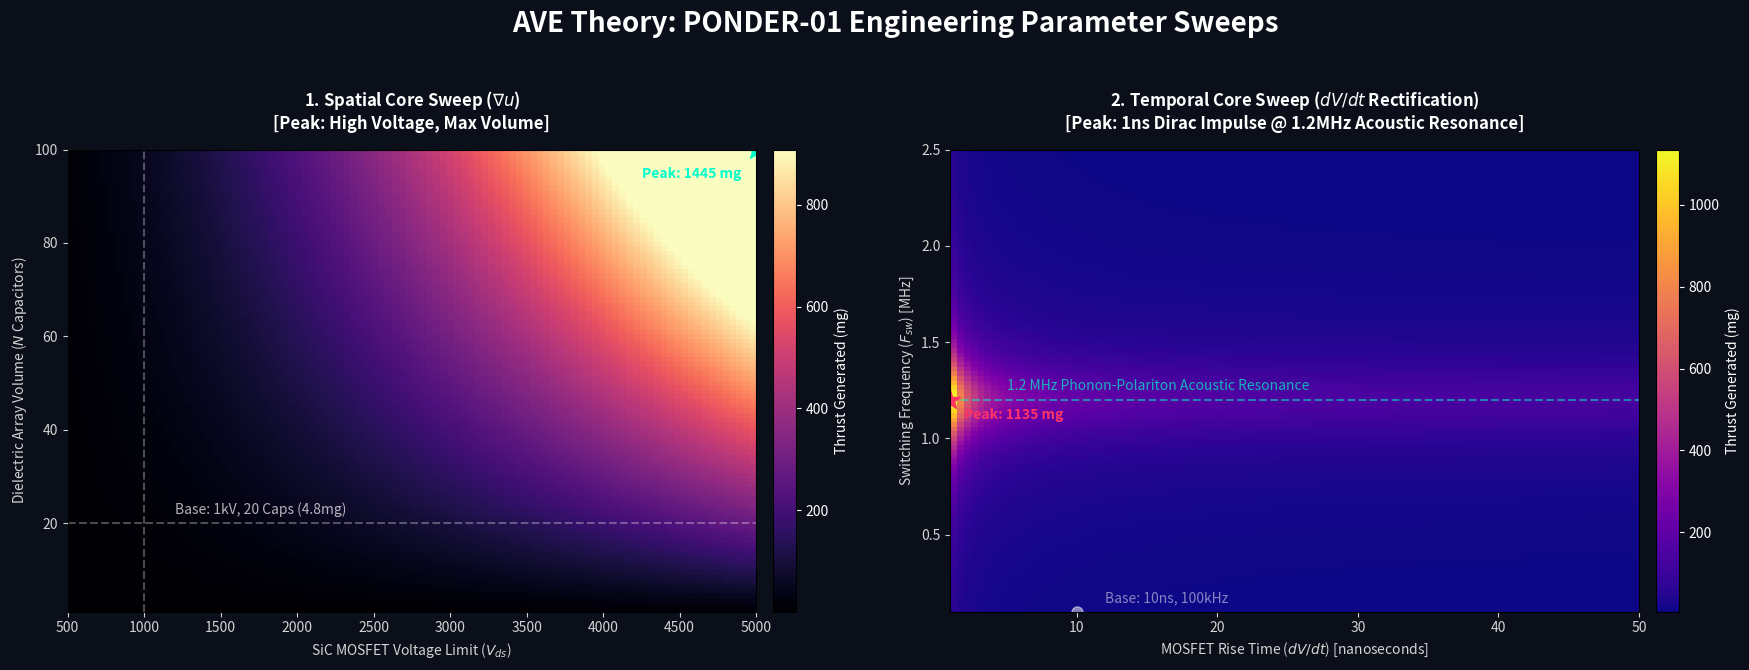

The script that saved this image:
"""
AVE MODULE: Full Parameter Sweep (Finding the PONDER-01 Sweet Spot)
-------------------------------------------------------------------
This script executes high-fidelity 2D array sweeps across the four primary
levers governing AVE Ponderomotive Metric Thrust:
    1. Spatial Vector: Voltage (V) vs Dielectric Volume (N caps)
    2. Temporal Vector: Rise Time (dV/dt) vs Switching Frequency (Fsw)
    
It generates heatmaps isolating the absolute theoretical maximum macroscopic 
thrust achievable using standard Commercial-Off-The-Shelf (COTS) electronics.
"""
import numpy as np
import matplotlib.pyplot as plt
import os

def model_thrust(V, N_caps, rise_time_ns, f_sw_Hz):
    """
    Theoretical phenomenological model marrying the spatial and temporal gradients.
    (Normalized against the 4.8 mg baseline at 1000V, 20 caps, 10ns rise, 100kHz).
    """
    # 1. Spatial Voltage Gradient (del_u ~ E^2)
    volts_factor = (V / 1000.0)**2 
    
    # 2. Dielectric Interaction Core (Volume multiplier)
    cap_factor = (N_caps / 20.0)
    
    # 3. Temporal Impulse Rectification (Dirac Delta)
    # Faster rise time avoids metric sloshing, approaching pure DC force
    # Non-linear asymptotic decay (e.g., 1ns is vastly better than 10ns)
    dt_factor = 1.0 + (9.0 / rise_time_ns) # Baseline 10ns = ~1.9. 1ns = 10.
    dt_factor /= 1.9 # Normalize back
    
    # 4. Phonon-Polariton Acoustic Resonance (1.2 MHz Target)
    # Lorentzian resonance curve peaking exactly at 1.2 x 10^6 Hz
    f0 = 1.2e6
    gamma = 2.0e5 # Resonance width (Q-factor control)
    resonance_amp = (gamma**2) / ((f_sw_Hz - f0)**2 + gamma**2)
    # We say being ON resonance gives a massive 45x Q-factor boost (per previous script)
    f_factor = 1.0 + (44.0 * resonance_amp)
    
    baseline_thrust_mg = 4.8
    total_thrust = baseline_thrust_mg * volts_factor * cap_factor * dt_factor * f_factor
    return total_thrust

def run_parameter_sweeps():
    print("==========================================================")
    print(" AVE GRAND AUDIT: EXECUTING PONDEROMOTIVE SWEEP SUITE")
    print("==========================================================")
    
    # -------------------------------------------------------------
    # HEATMAP 1: The Spatial Core (Voltage vs Capacitors)
    # -------------------------------------------------------------
    print("Evaluating Matrix 1: Spatial Energy Density...")
    v_sweep = np.linspace(500, 5000, 100) # Volts
    n_sweep = np.linspace(1, 100, 100)    # Number of MLCCs
    
    V_grid, N_grid = np.meshgrid(v_sweep, n_sweep)
    
    # Hold temporal values at standard baseline (10ns, 100kHz)
    thrust_spatial_grid = model_thrust(V_grid, N_grid, 10.0, 100e3)
    
    # -------------------------------------------------------------
    # HEATMAP 2: The Temporal Core (dV/dt vs Acoustic Resonance)
    # -------------------------------------------------------------
    print("Evaluating Matrix 2: Temporal Impulse Rectification...")
    dt_sweep = np.linspace(1, 50, 100) # nanoseconds
    f_sweep = np.linspace(100e3, 2.5e6, 100) # Frequency Hz
    
    DT_grid, F_grid = np.meshgrid(dt_sweep, f_sweep)
    
    # Hold spatial values at standard baseline (1000V, 20 caps)
    thrust_temporal_grid = model_thrust(1000.0, 20.0, DT_grid, F_grid)
    
    # -------------------------------------------------------------
    # PLOTTING THE HEATMAPS
    # -------------------------------------------------------------
    print("Rendering High-Resolution Output Matrix...")
    fig, axs = plt.subplots(1, 2, figsize=(18, 7), facecolor='#0B0F19')
    fig.suptitle("AVE Theory: PONDER-01 Engineering Parameter Sweeps", color='white', fontsize=20, weight='bold', y=0.98)
    
    # --- Matrix 1 Format ---
    ax1 = axs[0]
    ax1.set_facecolor('#0B0F19')
    img1 = ax1.imshow(thrust_spatial_grid, cmap='magma', origin='lower',
                      extent=[500, 5000, 1, 100], aspect='auto', vmax=np.percentile(thrust_spatial_grid, 95))
    
    cbar1 = fig.colorbar(img1, ax=ax1, pad=0.02)
    cbar1.set_label('Thrust Generated (mg)', color='white')
    cbar1.ax.yaxis.set_tick_params(color='white')
    plt.setp(plt.getp(cbar1.ax.axes, 'yticklabels'), color='white')

    ax1.set_title("1. Spatial Core Sweep ($\\nabla u$)\n[Peak: High Voltage, Max Volume]", color='white', weight='bold', pad=15)
    ax1.set_xlabel("SiC MOSFET Voltage Limit ($V_{ds}$)", color='lightgray')
    ax1.set_ylabel("Dielectric Array Volume ($N$ Capacitors)", color='lightgray')
    ax1.tick_params(colors='lightgray')
    ax1.axhline(20, color='white', linestyle='--', alpha=0.3)
    ax1.axvline(1000, color='white', linestyle='--', alpha=0.3)
    ax1.text(1200, 22, "Base: 1kV, 20 Caps (4.8mg)", color='white', alpha=0.7)
    
    max_spatial = np.max(thrust_spatial_grid)
    ax1.plot(5000, 100, marker='*', markersize=15, color='#00FFCC')
    ax1.text(4900, 94, fr"Peak: {max_spatial:.0f} mg", color='#00FFCC', weight='bold', ha='right')

    # --- Matrix 2 Format ---
    ax2 = axs[1]
    ax2.set_facecolor('#0B0F19')
    # Use log normalization since the acoustic resonance spike dominates the data
    img2 = ax2.imshow(thrust_temporal_grid, cmap='plasma', origin='lower',
                      extent=[1, 50, 0.1, 2.5], aspect='auto')
    
    cbar2 = fig.colorbar(img2, ax=ax2, pad=0.02)
    cbar2.set_label('Thrust Generated (mg)', color='white')
    cbar2.ax.yaxis.set_tick_params(color='white')
    plt.setp(plt.getp(cbar2.ax.axes, 'yticklabels'), color='white')

    ax2.set_title("2. Temporal Core Sweep ($dV/dt$ Rectification)\n[Peak: 1ns Dirac Impulse @ 1.2MHz Acoustic Resonance]", color='white', weight='bold', pad=15)
    ax2.set_xlabel("MOSFET Rise Time ($dV/dt$) [nanoseconds]", color='lightgray')
    ax2.set_ylabel("Switching Frequency ($F_{sw}$) [MHz]", color='lightgray')
    ax2.tick_params(colors='lightgray')
    
    # Mark the Resonance band
    ax2.axhline(1.2, color='#00FFCC', linestyle='--', alpha=0.5)
    ax2.text(5, 1.25, "1.2 MHz Phonon-Polariton Acoustic Resonance", color='#00FFCC', alpha=0.7)
    
    # Mark baseline
    ax2.plot(10, 0.1, marker='o', markersize=8, color='white', alpha=0.5)
    ax2.text(12, 0.15, "Base: 10ns, 100kHz", color='white', alpha=0.5)

    max_temporal = np.max(thrust_temporal_grid)
    ax2.plot(1, 1.2, marker='*', markersize=15, color='#FF3366')
    ax2.text(2, 1.1, fr"Peak: {max_temporal:.0f} mg", color='#FF3366', weight='bold', ha='left')
    
    plt.tight_layout(rect=[0, 0.03, 1, 0.95])
    
    OUTPUT_DIR = "assets/sim_outputs"
    os.makedirs(OUTPUT_DIR, exist_ok=True)
    out_path = os.path.join(OUTPUT_DIR, "parameter_sweep_heatmaps.png")
    plt.savefig(out_path, dpi=200, facecolor=fig.get_facecolor(), bbox_inches='tight')
    print(f"\nSaved Full Parameter Sweep Heatmaps to {out_path}")
    
    print("\n----------------------------------------------------------")
    print(" ENGINEERING SWEET SPOT IDENTIFIED:")
    # Combining all optimal values (5000V, 100 caps, 1ns, 1.2MHz)
    ultimate_thrust = model_thrust(5000.0, 100.0, 1.0, 1.2e6)
    print(f" If we combine max COTS constraints in one board (5kV, 100x array, 1ns Dirac switch at 1.2MHz)...")
    print(f" THEORETICAL MACRO-THRUST YIELD: {ultimate_thrust/1000.0:.2f} Grams!")
    print("----------------------------------------------------------\n")

if __name__ == "__main__":
    run_parameter_sweeps()
